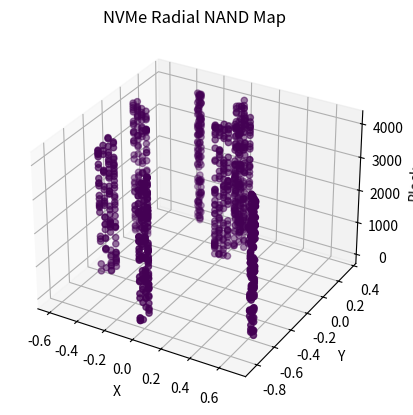

Generate this figure with matplotlib:
import math
import hashlib
import random
import time
from collections import deque
from datetime import datetime

import matplotlib.pyplot as plt


# -------------------------
# Layer 1: Mapping / FTL
# -------------------------
class NVMEMapper:
    def __init__(self, channels=8, dies_per_channel=4,
                 blocks_per_die=4096, pages_per_block=256,
                 overprov_ratio=0.1):

        self.channels = channels
        self.dies_per_channel = dies_per_channel
        self.blocks_per_die = blocks_per_die
        self.pages_per_block = pages_per_block

        self.total_blocks = channels * dies_per_channel * blocks_per_die
        self.total_pages = self.total_blocks * pages_per_block

        self.overprov_blocks = int(self.total_blocks * overprov_ratio)

        # Wear + validity
        self.block_wear = [0] * self.total_blocks
        self.valid_pages = [0] * self.total_blocks

        # Free pool (tail reserved as OP space)
        self.free_blocks = set(range(self.total_blocks - self.overprov_blocks,
                                     self.total_blocks))

        # LBA → physical mapping
        self.lba_map = {}

    def _hash_lba(self, key):
        h = hashlib.sha256(key.encode()).hexdigest()
        return int(h, 16) % self.total_pages

    def _choose_block(self, temperature=0.5):
        # Score: prefer low wear + randomness (temperature drives dispersion)
        best_block = None
        best_score = -1

        for b in range(self.total_blocks):
            wear = self.block_wear[b]
            score = (1 / (1 + wear)) * (1 - temperature + random.random() * temperature)
            if score > best_score:
                best_score = score
                best_block = b

        return best_block

    def _decompose(self, block, page):
        die = (block // self.blocks_per_die) % self.dies_per_channel
        channel = block // (self.blocks_per_die * self.dies_per_channel)

        return {
            "channel": channel,
            "die": die,
            "block": block % self.blocks_per_die,
            "page": page
        }

    def write(self, key, temperature=0.5):
        lba = self._hash_lba(key)

        block = self._choose_block(temperature)
        page = random.randint(0, self.pages_per_block - 1)

        # Invalidate old mapping (write amplification precursor)
        if lba in self.lba_map:
            old_block = self.lba_map[lba]["_block_index"]
            self.valid_pages[old_block] = max(0, self.valid_pages[old_block] - 1)

        self.block_wear[block] += 1
        self.valid_pages[block] += 1

        physical = self._decompose(block, page)

        r = (physical["channel"] * self.dies_per_channel + physical["die"]) / (
            self.channels * self.dies_per_channel
        )
        theta = (physical["channel"] / self.channels) * 360

        entry = {
            "lba": lba,
            "physical": physical,
            "radial": {
                "r": r,
                "theta": theta,
                "z": physical["block"]
            },
            "wear": self.block_wear[block],
            "_block_index": block,
            "ts": time.time()
        }

        self.lba_map[lba] = entry
        return entry

    def read(self, key):
        lba = self._hash_lba(key)
        return self.lba_map.get(lba)

    def garbage_collect(self, pressure=0.05):
        """
        Reclaim blocks with low valid page ratio.
        """
        victims = []
        for b in range(self.total_blocks):
            if self.valid_pages[b] == 0:
                continue
            ratio = self.valid_pages[b] / self.pages_per_block
            if ratio < pressure:
                victims.append((ratio, b))

        victims.sort()  # lowest validity first

        reclaimed = 0
        for _, b in victims[: max(1, len(victims)//10)]:
            # Simulate erase
            self.valid_pages[b] = 0
            self.block_wear[b] += 1
            reclaimed += 1

        return reclaimed


# -------------------------
# Layer 2: Controller / Timing
# -------------------------
class NVMESimulator:
    def __init__(self, mapper, read_us=80, write_us=200):
        self.m = mapper
        self.read_us = read_us
        self.write_us = write_us

        self.channel_busy = [0.0] * mapper.channels

    def _schedule(self, ch, latency_us):
        now = time.time()
        start = max(now, self.channel_busy[ch])
        finish = start + latency_us / 1_000_000
        self.channel_busy[ch] = finish
        return finish - now

    def write(self, key, temp):
        entry = self.m.write(key, temp)
        ch = entry["physical"]["channel"]
        lat = self._schedule(ch, self.write_us)
        return lat, entry

    def read(self, key):
        entry = self.m.read(key)
        if not entry:
            return None, None
        ch = entry["physical"]["channel"]
        lat = self._schedule(ch, self.read_us)
        return lat, entry


# -------------------------
# Layer 3: Live Metrics
# -------------------------
class Metrics:
    def __init__(self, window=500):
        self.latencies = deque(maxlen=window)
        self.timestamps = deque(maxlen=window)

    def record(self, lat):
        self.latencies.append(lat)
        self.timestamps.append(time.time())

    def summary(self):
        if not self.latencies:
            return {}

        avg = sum(self.latencies) / len(self.latencies)
        p99 = sorted(self.latencies)[int(0.99 * len(self.latencies))]
        iops = len(self.latencies) / (self.timestamps[-1] - self.timestamps[0] + 1e-6)

        return {
            "avg_latency_ms": avg * 1000,
            "p99_ms": p99 * 1000,
            "iops": iops
        }


# -------------------------
# Layer 4: Visualization
# -------------------------
class Visualizer:
    def __init__(self):
        plt.ion()
        self.fig = plt.figure()
        self.ax = self.fig.add_subplot(projection='3d')

    def update(self, mapper):
        self.ax.clear()

        xs, ys, zs, cs = [], [], [], []

        for e in mapper.lba_map.values():
            r = e["radial"]["r"]
            theta = math.radians(e["radial"]["theta"])
            z = e["radial"]["z"]

            xs.append(r * math.cos(theta))
            ys.append(r * math.sin(theta))
            zs.append(z)
            cs.append(e["wear"])

        self.ax.scatter(xs, ys, zs, c=cs)
        self.ax.set_title("NVMe Radial NAND Map")
        self.ax.set_xlabel("X")
        self.ax.set_ylabel("Y")
        self.ax.set_zlabel("Block")

        plt.draw()
        plt.pause(0.01)


# -------------------------
# Orchestrator Loop
# -------------------------
def run_sim(duration_sec=10):
    mapper = NVMEMapper()
    sim = NVMESimulator(mapper)
    metrics = Metrics()
    viz = Visualizer()

    start = time.time()
    i = 0

    while time.time() - start < duration_sec:
        key = f"file_{i}"

        if random.random() < 0.6:
            lat, _ = sim.write(key, temp=random.random())
        else:
            lat, _ = sim.read(key)

        if lat:
            metrics.record(lat)

        # Periodic GC
        if i % 200 == 0:
            mapper.garbage_collect()

        # Update visualization periodically
        if i % 50 == 0:
            viz.update(mapper)
            print(metrics.summary())

        i += 1

    print("FINAL:", metrics.summary())


if __name__ == "__main__":
    run_sim(15)
